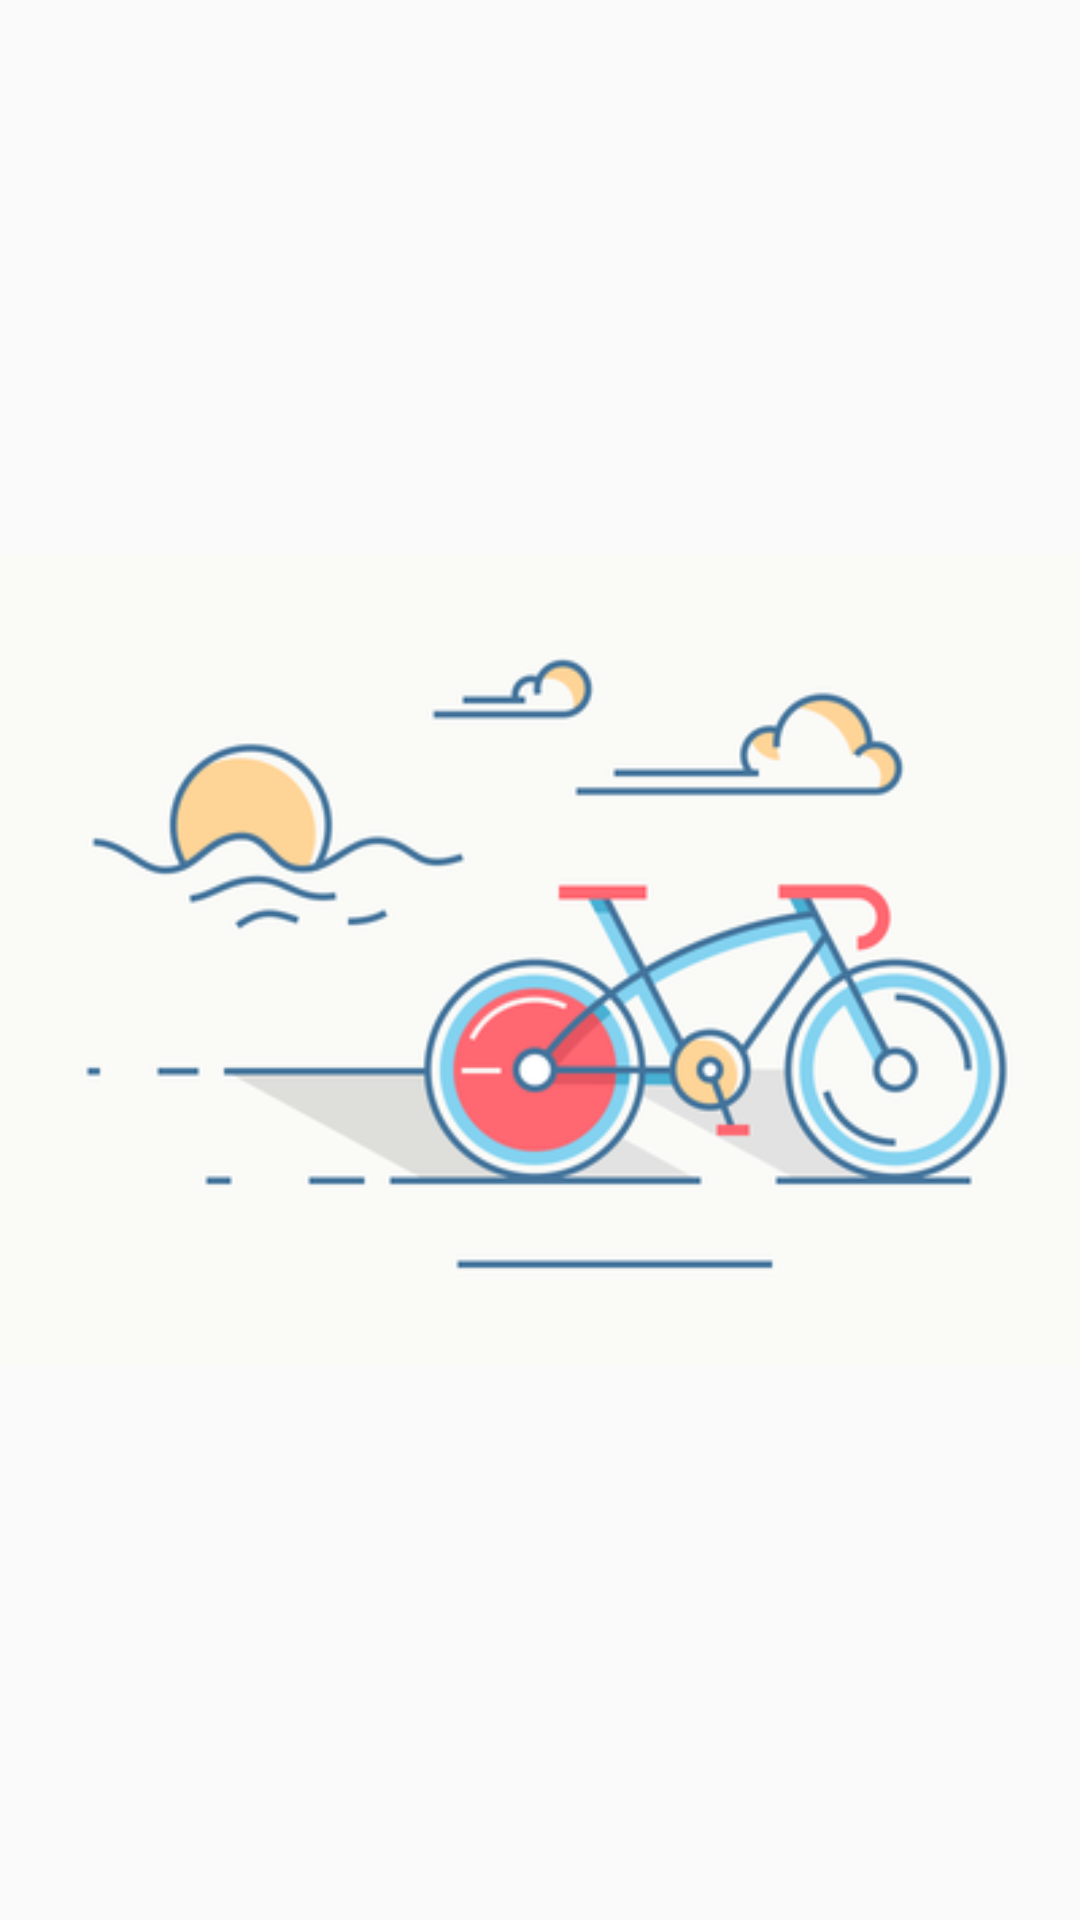

This screen was rendered from an Android layout file. Write that file and the resources it references.
<!-- AndroidManifest.xml: application theme AppTheme -->
<!-- res/layout/start_bg.xml -->
<?xml version="1.0" encoding="utf-8"?>
<ImageView xmlns:android="http://schemas.android.com/apk/res/android"
    xmlns:tools="http://schemas.android.com/tools"
    android:layout_width="250dp"
    android:layout_height="250dp"
    android:layout_centerHorizontal="true"
    android:layout_marginTop="60dp"
    android:src="@drawable/bg"
    tools:showIn="@layout/activity_login" />
<!-- res/layout/activity_login.xml (included above) -->
<?xml version="1.0" encoding="utf-8"?>
<RelativeLayout xmlns:android="http://schemas.android.com/apk/res/android"
    android:layout_width="match_parent"
    android:layout_height="match_parent">

    <RelativeLayout
        android:layout_centerInParent="true"
        android:layout_width="wrap_content"
        android:layout_height="wrap_content">

        <Button
            android:id="@+id/bt_showLoginDialog"
            android:layout_width="wrap_content"
            android:layout_height="wrap_content"
            android:text="login" />

        <Button
            android:id="@+id/bt_showRegisterDialog"
            android:layout_width="wrap_content"
            android:layout_height="wrap_content"
            android:layout_toEndOf="@id/bt_showLoginDialog"
            android:text="register" />

    </RelativeLayout>
</RelativeLayout>
<!-- resources referenced by this layout -->
<resources>
  <!-- drawable bg: png bitmap (drawable, 38122 bytes) -->
  <style name="AppTheme" parent="Theme.AppCompat.Light.NoActionBar">
          
          <item name="colorPrimary">@color/colorPrimary</item>
          <item name="colorPrimaryDark">@color/colorPrimaryDark</item>
          <item name="colorAccent">@color/colorAccent</item>
      </style>
  <color name="colorPrimary">#3F51B5</color>
  <color name="colorPrimaryDark">#303F9F</color>
  <color name="colorAccent">#FF4081</color>
</resources>
